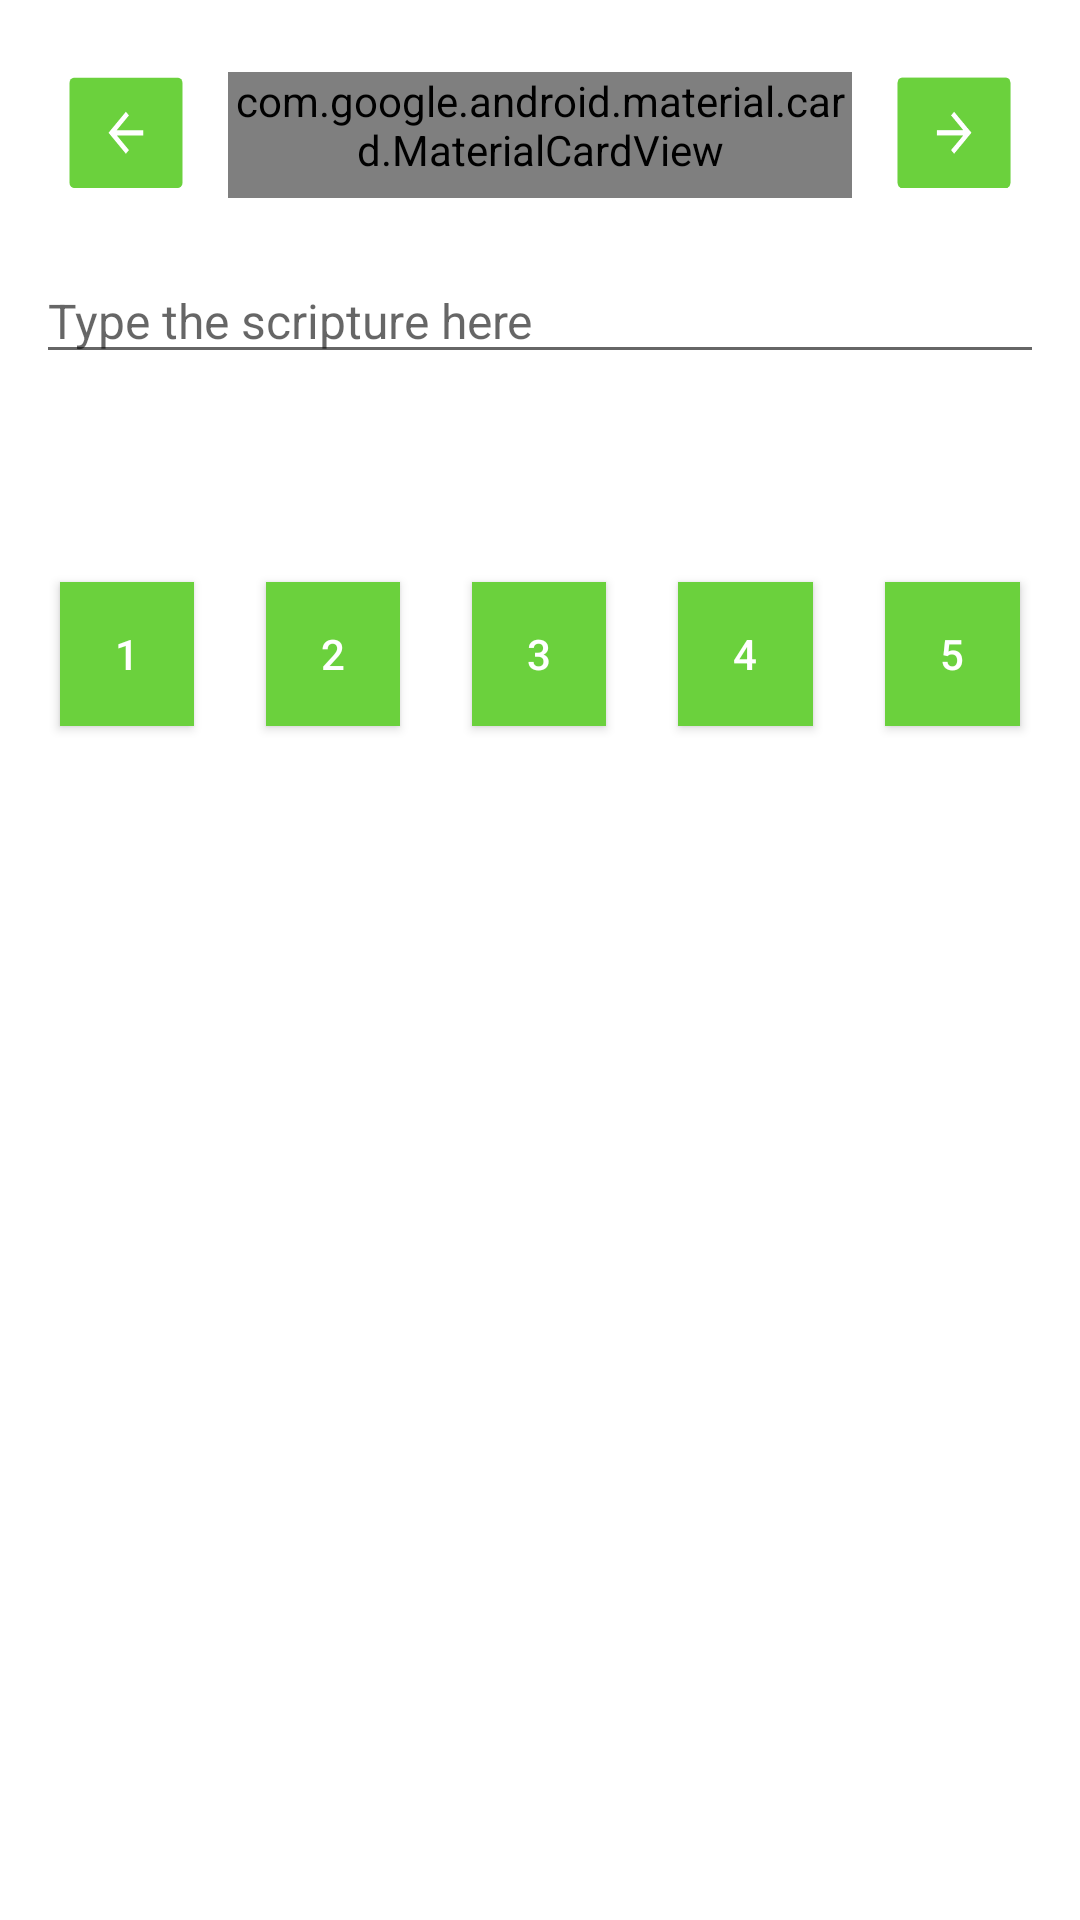

This screen was rendered from an Android layout file. Write that file and the resources it references.
<!-- AndroidManifest.xml: application theme AppTheme -->
<!-- res/layout/activity_main.xml -->
<?xml version="1.0" encoding="utf-8"?>
<LinearLayout xmlns:android="http://schemas.android.com/apk/res/android"
    xmlns:tools="http://schemas.android.com/tools"
    xmlns:app="http://schemas.android.com/apk/res-auto"
    android:layout_width="match_parent"
    android:layout_height="match_parent"
    android:orientation="vertical"
    android:padding="8dp"
    android:background="@color/white"
    tools:context=".ui.MainActivity">

    <ProgressBar
        android:id="@+id/progress_spinner"
        android:visibility="gone"
        android:layout_gravity="center"
        android:layout_width="wrap_content"
        android:layout_height="match_parent" />

    <LinearLayout
        android:id="@+id/content"
        android:layout_marginLeft="8dp"
        android:layout_marginRight="8dp"
        android:layout_marginTop="8dp"
        android:layout_marginBottom="10dp"
        android:orientation="horizontal"
        android:layout_width="match_parent"
        android:layout_height="wrap_content">

        
        <ImageView
            android:id="@+id/button_prev"
            android:layout_gravity="center_vertical"
            android:src="@drawable/ic_left_arrow_enabled"
            android:layout_width="52dp"
            android:layout_height="42dp" />

        <com.google.android.material.card.MaterialCardView
            style="@style/Widget.MaterialComponents.CardView"
            android:layout_width="0dp"
            android:layout_weight="1"
            android:layout_height="wrap_content"
            android:layout_marginLeft="8dp"
            android:layout_marginRight="8dp"
            android:layout_marginTop="8dp"
            android:layout_marginBottom="10dp"
            app:cardElevation="5dp"
            android:minHeight="42dp">


            <ImageView
                android:id="@+id/button_info"
                android:layout_gravity="start|center_vertical"
                android:tint="@color/medium_green"
                android:layout_marginStart="20dp"
                android:layout_marginEnd="20dp"
                android:src="@drawable/ic_info_outline_black_24dp"
                android:layout_width="wrap_content"
                android:layout_height="wrap_content" />

            <TextView
                android:id="@+id/text_reference"
                android:textSize="14sp"
                android:textStyle="bold"
                android:layout_gravity="center"
                tools:text="col 1:17"
                android:layout_width="wrap_content"
                android:layout_height="wrap_content" />

            <ImageView
                android:id="@+id/button_show"
                android:layout_gravity="end|center_vertical"
                android:tint="@color/medium_green"
                android:layout_marginRight="20dp"
                android:layout_marginEnd="20dp"
                android:src="@drawable/ic_visibility_black_24dp"
                android:layout_width="wrap_content"
                android:layout_height="wrap_content" />

            <ImageView
                android:id="@+id/button_hide"
                android:layout_gravity="end|center_vertical"
                android:tint="@color/medium_green"
                android:layout_marginRight="20dp"
                android:layout_marginEnd="20dp"
                android:src="@drawable/ic_visibility_off_black_24dp"
                android:visibility="gone"
                android:layout_width="wrap_content"
                android:layout_height="wrap_content" />

        </com.google.android.material.card.MaterialCardView>

        <ImageView
            android:id="@+id/button_next"
            android:layout_gravity="center_vertical"
            android:src="@drawable/ic_right_arrow_enabled"
            android:layout_width="52dp"
            android:layout_height="42dp" />


    </LinearLayout>

    <EditText
        android:id="@+id/edit_verse_text"
        android:textSize="16sp"
        android:layout_marginEnd="4dp"
        android:layout_marginStart="4dp"
        android:inputType="textMultiLine"
        android:hint="@string/type_scripture_here"
        tools:text="He is before all things, and in him all things hold together"
        android:layout_width="match_parent"
        android:layout_height="wrap_content" />


    <TextView
        android:id="@+id/text_verse_live_feedback"
        android:textSize="14sp"
        android:layout_marginEnd="4dp"
        android:layout_marginRight="4dp"
        android:layout_marginStart="8dp"
        android:layout_marginLeft="8dp"

        tools:text="He is before all things, and in him all things hold together"
        android:layout_marginTop="5dp"
        android:layout_width="wrap_content"
        android:layout_height="wrap_content"
        android:textStyle="bold"/>

    <TextView
        android:id="@+id/text_verse_hint"
        android:visibility="visible"
        android:textSize="12sp"
        android:layout_marginEnd="4dp"
        android:layout_marginRight="4dp"
        android:layout_marginStart="8dp"
        android:layout_marginLeft="8dp"

        tools:text="He is before all things, and in him all things hold together"
        android:layout_marginTop="5dp"
        android:layout_width="wrap_content"
        android:layout_height="wrap_content" />


    

    <LinearLayout
        android:id="@+id/viewGroupRatings"
        android:layout_marginTop="12dp"
        android:layout_marginBottom="12dp"
        android:orientation="horizontal"
        android:layout_width="match_parent"
        android:layout_height="wrap_content">

        <Button
            android:layout_weight="1"
            android:layout_margin="12dp"
            android:layout_width="0dp"
            android:textColor="@color/white"
            android:background="@color/medium_green"
            android:id="@+id/button1"
            android:text="1"
            android:layout_height="wrap_content" />

        <Button
            android:layout_weight="1"
            android:layout_margin="12dp"
            android:layout_width="0dp"
            android:textColor="@color/white"
            android:background="@color/medium_green"

            android:id="@+id/button2"
            android:text="2"
            android:layout_height="wrap_content" />

        <Button
            android:textColor="@color/white"
            android:background="@color/medium_green"
            android:id="@+id/button3"
            android:text="3"
            android:layout_weight="1"
            android:layout_margin="12dp"
            android:layout_width="0dp"
            android:layout_height="wrap_content" />

        <Button
            android:textColor="@color/white"
            android:background="@color/medium_green"
            android:id="@+id/button4"
            android:text="4"
            android:layout_weight="1"
            android:layout_margin="12dp"
            android:layout_width="0dp"
            android:layout_height="wrap_content" />

        <Button
            android:textColor="@color/white"
            android:background="@color/medium_green"
            android:id="@+id/button5"
            android:text="5"
            android:layout_weight="1"
            android:layout_margin="12dp"
            android:layout_width="0dp"
            android:layout_height="wrap_content" />
    </LinearLayout>


    

</LinearLayout>
<!-- resources referenced by this layout -->
<resources>
  <color name="medium_green">#6BD13D</color>
  <color name="white">#FFFFFF</color>
  <!-- drawable ic_left_arrow_enabled (drawable) -->
  <vector android:autoMirrored="true"
      android:height="24dp"
      android:viewportHeight="48"
      android:viewportWidth="58.102"
      android:width="24dp"
      xmlns:android="http://schemas.android.com/apk/res/android">
      <path
          android:fillColor="#6bd13d"
          android:pathData="M5,1L53.102,1A2,2 0,0 1,55.102 3L55.102,41A2,2 0,0 1,53.102 43L5,43A2,2 0,0 1,3 41L3,3A2,2 0,0 1,5 1z" />
      <path
          android:fillColor="#fff"
          android:fillType="evenOdd"
          android:pathData="M37,21L24.8,21l5.6,-5.6L29,14 21,22l8,8 1.4,-1.4L24.8,23L37,23L37,21Z" />
  </vector>
  <!-- drawable ic_right_arrow_enabled (drawable) -->
  <vector android:autoMirrored="true"
      android:height="24dp"
      android:viewportHeight="48"
      android:viewportWidth="58.102"
      android:width="24dp"
      xmlns:android="http://schemas.android.com/apk/res/android">
      <path
          android:fillColor="#6bd13d"
          android:pathData="M53.102,43L5,43A2,2 0,0 1,3 41L3,3A2,2 0,0 1,5 1L53.102,1A2,2 0,0 1,55.102 3L55.102,41A2,2 0,0 1,53.102 43z" />
      <path
          android:fillColor="#fff"
          android:fillType="evenOdd"
          android:pathData="M21.102,23L33.302,23l-5.6,5.6L29.102,30 37.102,22l-8,-8 -1.4,1.4L33.302,21L21.102,21L21.102,23Z" />
  </vector>
  <!-- drawable ic_visibility_black_24dp (drawable) -->
  <vector android:autoMirrored="true"
      android:height="24dp"
      android:viewportHeight="24.0"
      android:viewportWidth="24.0"
      android:width="24dp"
      xmlns:android="http://schemas.android.com/apk/res/android">
      <path
          android:fillColor="#FF000000"
          android:pathData="M12,4.5C7,4.5 2.73,7.61 1,12c1.73,4.39 6,7.5 11,7.5s9.27,-3.11 11,-7.5c-1.73,-4.39 -6,-7.5 -11,-7.5zM12,17c-2.76,0 -5,-2.24 -5,-5s2.24,-5 5,-5 5,2.24 5,5 -2.24,5 -5,5zM12,9c-1.66,0 -3,1.34 -3,3s1.34,3 3,3 3,-1.34 3,-3 -1.34,-3 -3,-3z" />
  </vector>
  <!-- drawable ic_visibility_off_black_24dp (drawable) -->
  <vector android:autoMirrored="true"
      android:height="24dp"
      android:viewportHeight="24.0"
      android:viewportWidth="24.0"
      android:width="24dp"
      xmlns:android="http://schemas.android.com/apk/res/android">
      <path
          android:fillColor="#FF000000"
          android:pathData="M12,7c2.76,0 5,2.24 5,5 0,0.65 -0.13,1.26 -0.36,1.83l2.92,2.92c1.51,-1.26 2.7,-2.89 3.43,-4.75 -1.73,-4.39 -6,-7.5 -11,-7.5 -1.4,0 -2.74,0.25 -3.98,0.7l2.16,2.16C10.74,7.13 11.35,7 12,7zM2,4.27l2.28,2.28 0.46,0.46C3.08,8.3 1.78,10.02 1,12c1.73,4.39 6,7.5 11,7.5 1.55,0 3.03,-0.3 4.38,-0.84l0.42,0.42L19.73,22 21,20.73 3.27,3 2,4.27zM7.53,9.8l1.55,1.55c-0.05,0.21 -0.08,0.43 -0.08,0.65 0,1.66 1.34,3 3,3 0.22,0 0.44,-0.03 0.65,-0.08l1.55,1.55c-0.67,0.33 -1.41,0.53 -2.2,0.53 -2.76,0 -5,-2.24 -5,-5 0,-0.79 0.2,-1.53 0.53,-2.2zM11.84,9.02l3.15,3.15 0.02,-0.16c0,-1.66 -1.34,-3 -3,-3l-0.17,0.01z" />
  </vector>
  <string name="type_scripture_here">Type the scripture here</string>
  <style name="AppTheme" parent="Theme.AppCompat.Light">
          
          
          <item name="colorPrimary">@color/white</item>
          <item name="colorPrimaryDark">@color/colorPrimaryDark</item>
          <item name="colorAccent">@color/colorAccent</item>
      </style>
  <color name="colorPrimaryDark">@color/primary_dark</color>
  <color name="colorAccent">@color/accent</color>
  <color name="primary_dark">@color/dark_green</color>
  <color name="accent">@color/dark_green</color>
  <color name="dark_green">#5BB507</color>
</resources>
